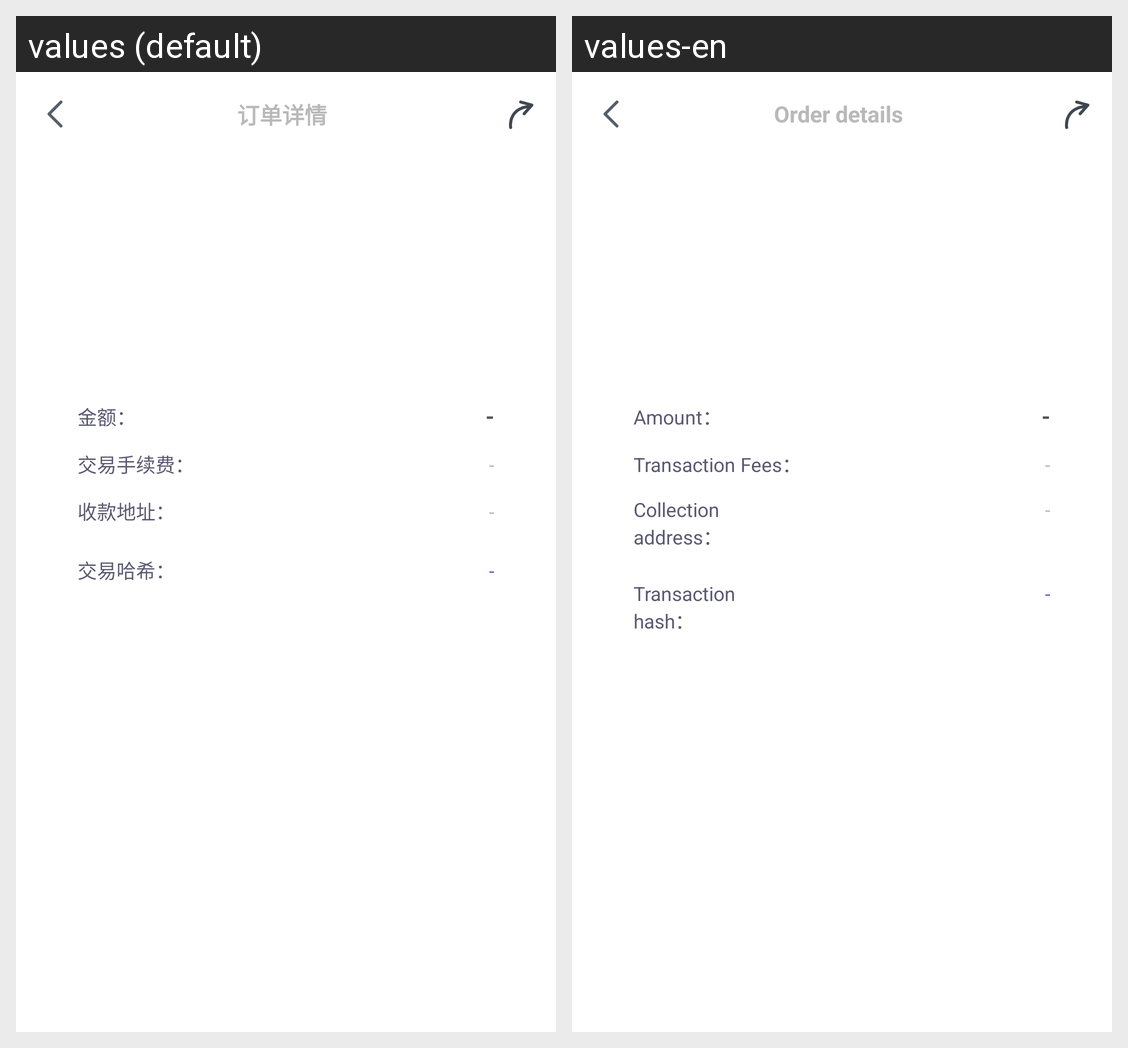

Locale-by-locale string values for the Android screen shown in this grid:
Android screen res/layout/activity_detail.xml rendered under 2 locales, left to right: values (default), values-en. Device: Nexus 5 (rendered at 1080×1920; each locale shown at half size, 540×960, under a caption strip naming it); theme Theme.AppCompat.Light.NoActionBar.
Strings drawn on this screen, with the default value and each locale's value (text and hints the layout hard-codes, and strings that could not be matched under every locale, appear in the picture but are not listed):

order_title
  values: 订单详情
  values-en: Order details

order_price
  values: 金额：
  values-en: Amount：

order_sxf
  values: 交易手续费：
  values-en: Transaction Fees：

order_collection_address
  values: 收款地址：
  values-en: Collection address：

order_transaction_hash
  values: 交易哈希：
  values-en: Transaction hash：
